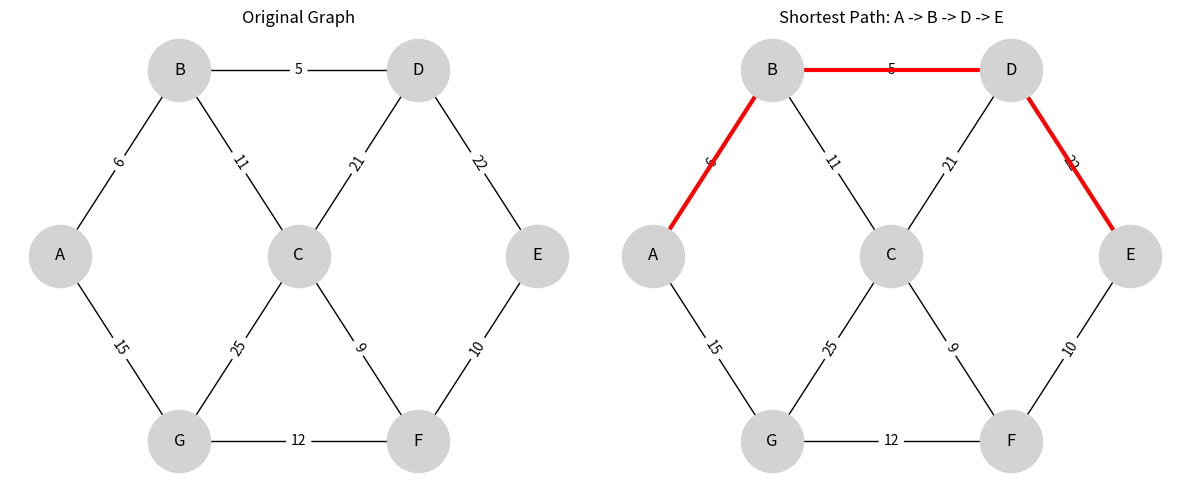

This figure's Python source:
import networkx as nx
import matplotlib.pyplot as plt

G = nx.Graph()
edges = [
    ('A','B',6),('A','G',15),('B','C',11),('C','G',25),
    ('G','F',12),('F','E',10),('E','D',22),('D','B',5),
    ('C','D',21),('C','F',9)
]
G.add_weighted_edges_from(edges)

pos = {'A':(-2,0),'B':(-1,2),'C':(0,0),'D':(1,2),'E':(2,0),'F':(1,-2),'G':(-1,-2)}

source, target = 'A', 'E'
path = nx.dijkstra_path(G, source, target, weight='weight')
distance = nx.dijkstra_path_length(G, source, target, weight='weight')

nodes_list = list(G.nodes())
dist = {n: float('inf') for n in nodes_list}
dist[source] = 0
visited = set()

print("Dijkstra's Algorithm Table:\n")
print(f"{'Step':<6}{'Visited':<30}" + "".join([f"{v:<8}" for v in ['A','B','C','D','E','F','G']]))
print("-"*80)

while len(visited) < len(nodes_list):
    u = min((n for n in nodes_list if n not in visited), key=lambda x: dist[x])
    visited.add(u)
    for v in G.neighbors(u):
        w = G[u][v]['weight']
        if dist[v] > dist[u] + w:
            dist[v] = dist[u] + w
    row = f"{u:<6}{' '.join(visited):<30}"
    for v in ['A','B','C','D','E','F','G']:
        val = dist[v] if dist[v] != float('inf') else '∞'
        row += f"{val:<8}"
    print(row)

print(f"\nShortest Path: {' -> '.join(path)}")
print(f"Total Distance: {distance}")

path_edges = list(zip(path, path[1:]))
plt.figure(figsize=(12,5))
plt.subplot(1,2,1)
nx.draw(G, pos, with_labels=True, node_size=2000, node_color='lightgray', font_size=12)
nx.draw_networkx_edge_labels(G, pos, edge_labels=nx.get_edge_attributes(G,'weight'), font_size=10)
plt.title("Original Graph"); plt.axis('off')

plt.subplot(1,2,2)
nx.draw(G, pos, with_labels=True, node_size=2000, node_color='lightgray', font_size=12)
nx.draw_networkx_edge_labels(G, pos, edge_labels=nx.get_edge_attributes(G,'weight'), font_size=10)
nx.draw_networkx_edges(G, pos, edgelist=path_edges, edge_color='red', width=3)
plt.title(f"Shortest Path: {' -> '.join(path)}"); plt.axis('off')

plt.tight_layout()
plt.show()
